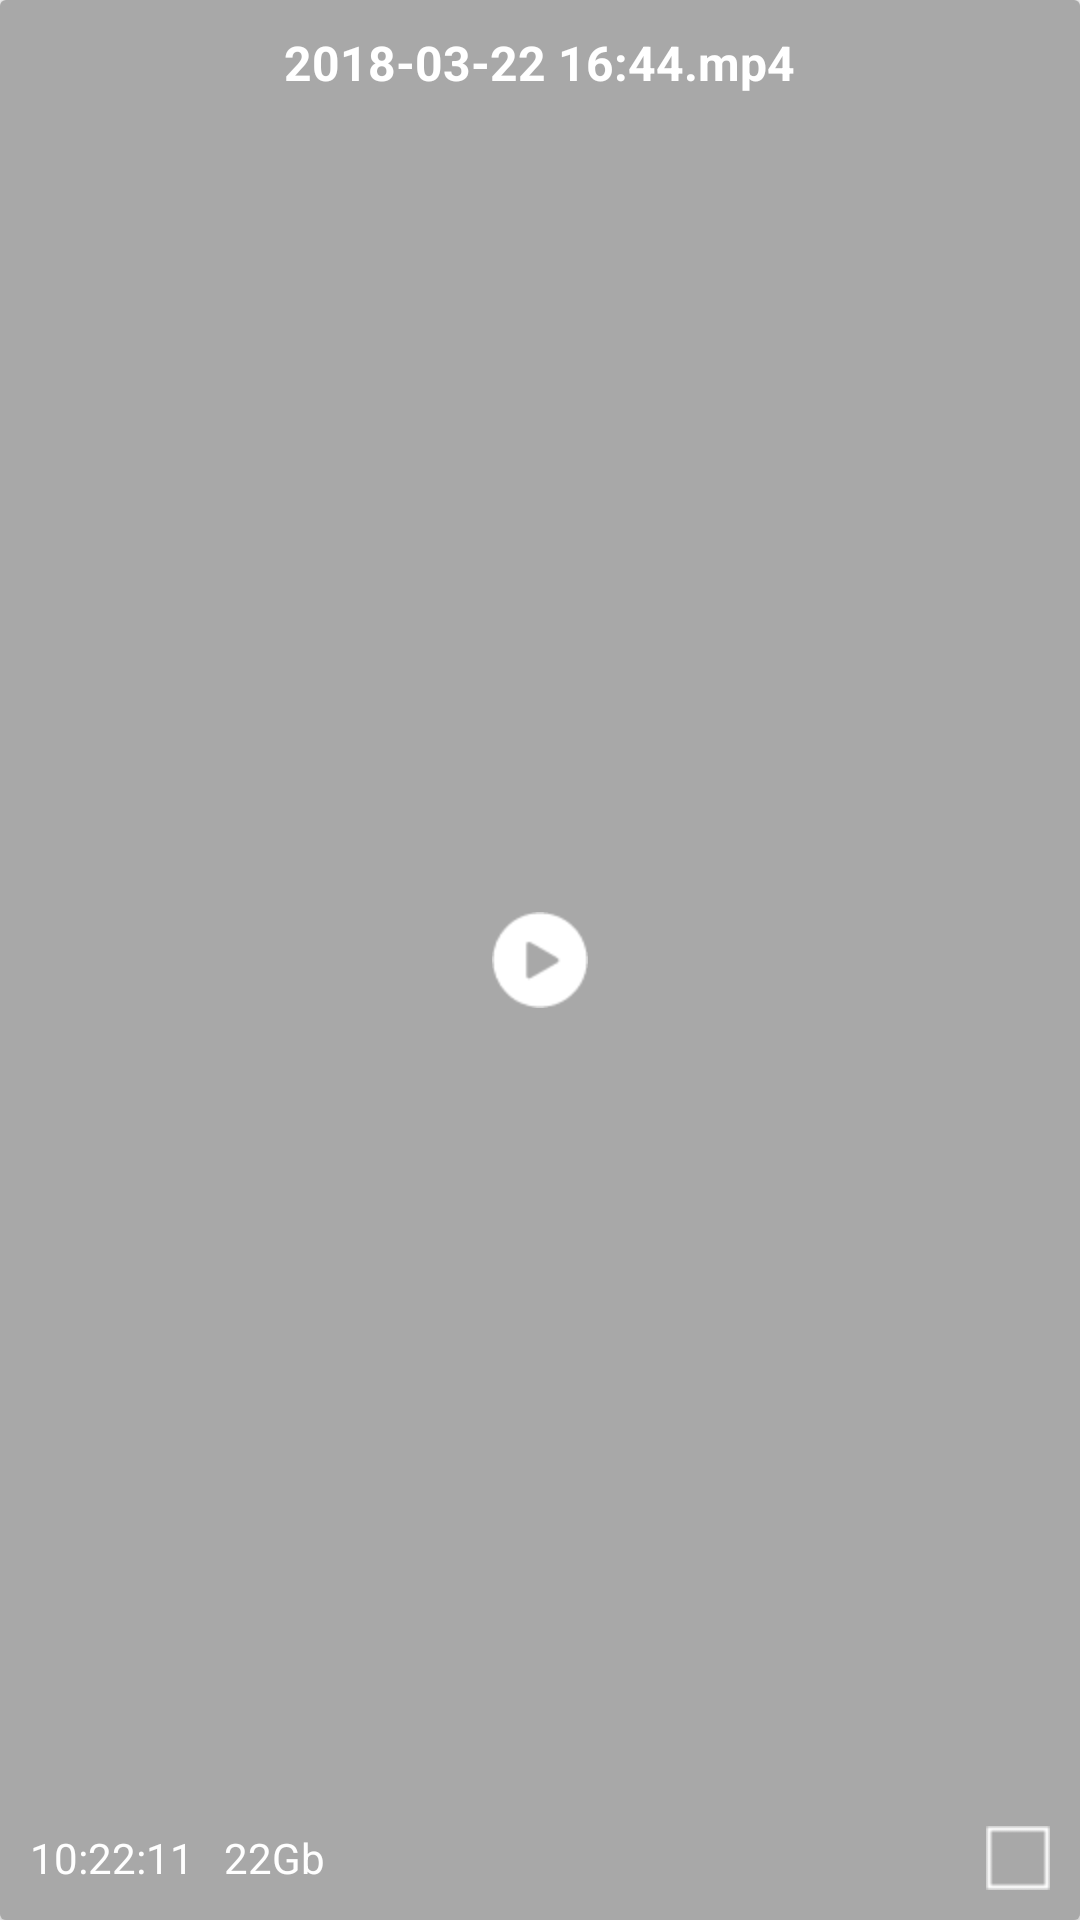

Layout XML and referenced resources for this Android screen:
<!-- AndroidManifest.xml: application theme AppTheme -->
<!-- res/layout/video_item_layout.xml -->
<?xml version="1.0" encoding="utf-8"?>
<android.support.v7.widget.CardView
    xmlns:android="http://schemas.android.com/apk/res/android"
    xmlns:app="http://schemas.android.com/apk/res-auto"
    android:layout_width="match_parent"
    android:layout_height="150dp"
    android:layout_gravity="center"
    android:padding="6dp">

    <ImageView
        android:id="@+id/iv_poster"
        android:layout_width="match_parent"
        android:layout_height="match_parent"
        android:layout_gravity="center_vertical|center_horizontal"
        android:scaleType="centerCrop"
        />

    <View
        android:id="@+id/mask"
        android:layout_width="match_parent"
        android:layout_height="match_parent"
        android:layout_gravity="center"
        android:alpha="0.5"
        android:background="@drawable/black_mask_selector" />

    <ImageView
        android:id="@+id/iv_play"
        android:layout_width="wrap_content"
        android:layout_height="wrap_content"
        android:layout_gravity="center"
        android:src="@drawable/play_btn_selector" />

    <TextView
        android:id="@+id/tv_title"
        android:layout_width="wrap_content"
        android:layout_height="wrap_content"
        android:layout_gravity="center_horizontal"
        android:layout_marginTop="10dp"
        android:ellipsize="middle"
        android:singleLine="true"
        android:text="2018-03-22 16:44.mp4"
        android:textColor="@android:color/white"
        android:textSize="16sp"
        android:textStyle="bold" />

    <RelativeLayout
        android:layout_width="match_parent"
        android:layout_height="wrap_content"
        android:layout_gravity="bottom|left"
        android:layout_marginLeft="10dp"
        android:layout_marginBottom="10dp">
        <CheckBox
            android:id="@+id/checkBox"
            android:layout_width="wrap_content"
            android:layout_height="wrap_content"
            android:layout_alignParentEnd="true"
            android:layout_alignParentRight="true"
            android:layout_marginEnd="10dp"
            android:layout_centerVertical="true"
            android:visibility="visible"
            android:layout_marginRight="10dp"
            style="@style/CustomCheckBoxTheme"/>
        <TextView
            android:id="@+id/tv_duration"
            android:layout_width="wrap_content"
            android:layout_height="wrap_content"
            android:layout_centerVertical="true"
            android:text="10:22:11"
            android:textColor="@android:color/white"
            android:textSize="14sp" />

        <TextView
            android:id="@+id/tv_size"
            android:layout_width="wrap_content"
            android:layout_height="wrap_content"
            android:layout_toEndOf="@id/tv_duration"
            android:layout_marginLeft="10dp"
            android:layout_centerVertical="true"
            android:text="22Gb"
            android:textColor="@android:color/white"
            android:textSize="14sp"
            android:layout_toRightOf="@id/tv_duration" />
    </RelativeLayout>
</android.support.v7.widget.CardView>
<!-- resources referenced by this layout -->
<resources>
  <!-- drawable black_mask_selector (drawable) -->
  <?xml version="1.0" encoding="utf-8"?>
  <selector xmlns:android="http://schemas.android.com/apk/res/android">
      <item android:drawable="@color/alpha_black" android:state_pressed="false" />
      <item android:drawable="@color/alpha_white" android:state_pressed="true" />
  </selector>
  <!-- drawable play_btn_selector (drawable) -->
  <?xml version="1.0" encoding="utf-8"?>
  <selector xmlns:android="http://schemas.android.com/apk/res/android">
      <item android:drawable="@drawable/play_btn" android:state_pressed="false" />
      <item android:drawable="@drawable/play_btn_press" android:state_pressed="true" />
  </selector>
  <style name="CustomCheckBoxTheme" parent="@android:style/Widget.CompoundButton.CheckBox">
          <item name="android:button">@drawable/checkbox_style</item>
      </style>
  <style name="AppTheme" parent="Theme.AppCompat.Light.DarkActionBar">
          
          <item name="colorPrimary">@color/colorPrimary</item>
          <item name="colorPrimaryDark">@color/colorPrimaryDark</item>
          <item name="colorAccent">@color/colorPrimary</item>
      </style>
  <color name="alpha_black">#ae000000</color>
  <color name="alpha_white">#aeffffff</color>
  <!-- drawable play_btn: png bitmap (drawable-hdpi, 897 bytes) -->
  <!-- drawable play_btn_press: png bitmap (drawable-hdpi, 924 bytes) -->
  <!-- drawable checkbox_style (drawable) -->
  <selector xmlns:android="http://schemas.android.com/apk/res/android">
      <item android:drawable="@drawable/check" android:state_checked="true" />
      <item android:drawable="@drawable/unchecked" android:state_checked="false" />
      <item android:drawable="@drawable/unchecked" />
  </selector>
  <color name="colorPrimary">#3F51B5</color>
  <color name="colorPrimaryDark">#303F9F</color>
  <!-- drawable check: png bitmap (drawable-hdpi, 404 bytes) -->
  <!-- drawable unchecked: png bitmap (drawable-hdpi, 164 bytes) -->
</resources>
